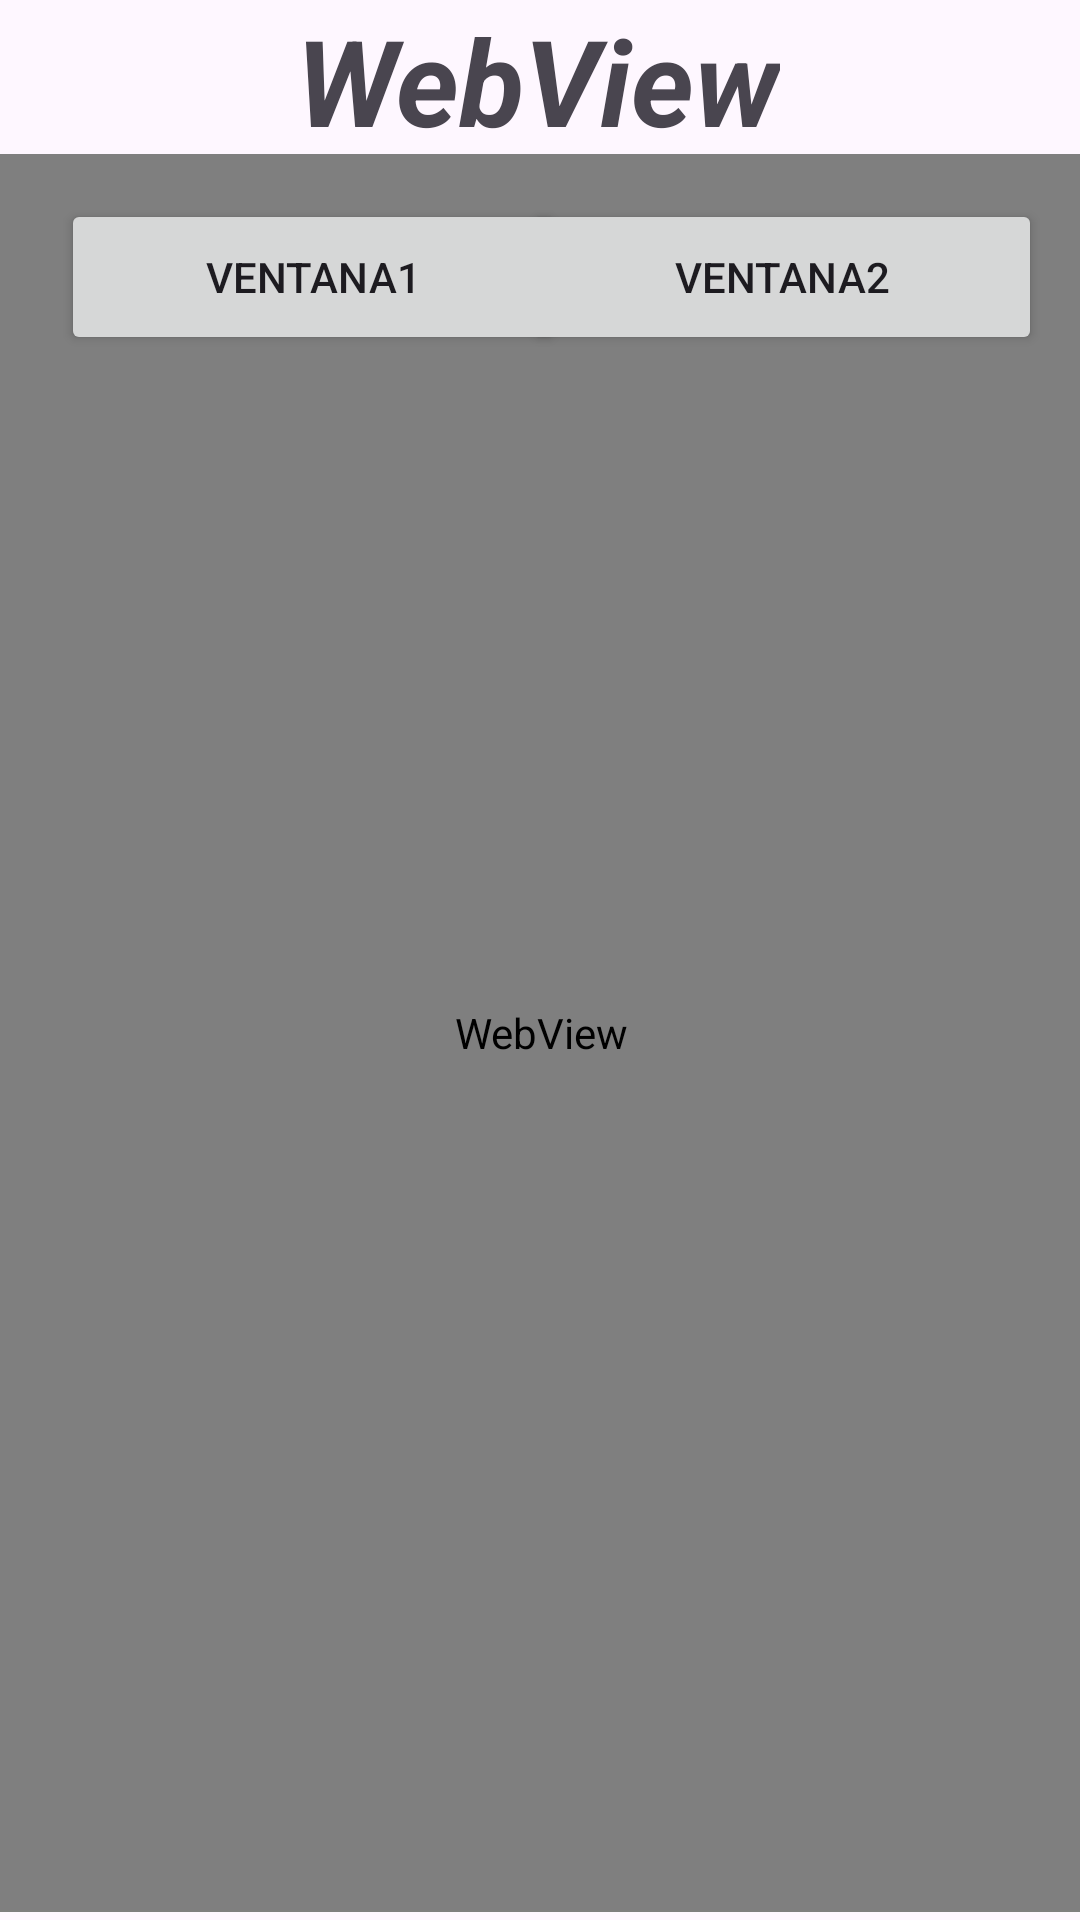

Layout XML and referenced resources for this Android screen:
<!-- AndroidManifest.xml: application theme Theme.IHCLM -->
<!-- res/layout/activity_webview.xml -->
<?xml version="1.0" encoding="utf-8"?>
<androidx.constraintlayout.widget.ConstraintLayout xmlns:android="http://schemas.android.com/apk/res/android"
    xmlns:app="http://schemas.android.com/apk/res-auto"
    xmlns:tools="http://schemas.android.com/tools"
    android:layout_width="match_parent"
    android:layout_height="match_parent">

    <Button
        android:id="@+id/button6"
        android:layout_width="173dp"
        android:layout_height="52dp"
        android:text="Ventana2"
        app:layout_constraintBottom_toBottomOf="parent"
        app:layout_constraintEnd_toEndOf="parent"
        app:layout_constraintHorizontal_bias="0.932"
        app:layout_constraintStart_toStartOf="parent"
        app:layout_constraintTop_toTopOf="parent"
        app:layout_constraintVertical_bias="0.113" />

    <Button
        android:id="@+id/button7"
        android:layout_width="168dp"
        android:layout_height="52dp"
        android:text="Ventana1"
        app:iconSize="18dp"
        app:layout_constraintBottom_toBottomOf="parent"
        app:layout_constraintEnd_toEndOf="parent"
        app:layout_constraintHorizontal_bias="0.106"
        app:layout_constraintStart_toStartOf="parent"
        app:layout_constraintTop_toTopOf="parent"
        app:layout_constraintVertical_bias="0.113" />

    <TextView
        android:id="@+id/textView10"
        android:layout_width="wrap_content"
        android:layout_height="wrap_content"
        android:text="WebView"
        android:textSize="40sp"
        android:textStyle="bold|italic"
        app:layout_constraintBottom_toTopOf="@+id/webView"
        app:layout_constraintEnd_toEndOf="parent"
        app:layout_constraintHorizontal_bias="0.497"
        app:layout_constraintStart_toStartOf="parent"
        app:layout_constraintTop_toTopOf="parent"
        app:layout_constraintVertical_bias="0.197" />

    <WebView
        android:id="@+id/webView"
        android:layout_width="408dp"
        android:layout_height="586dp"
        app:layout_constraintBottom_toBottomOf="parent"
        app:layout_constraintEnd_toEndOf="parent"
        app:layout_constraintStart_toStartOf="parent"
        app:layout_constraintTop_toTopOf="parent"
        app:layout_constraintVertical_bias="0.951">

    </WebView>
</androidx.constraintlayout.widget.ConstraintLayout>
<!-- resources referenced by this layout -->
<resources>
  <style name="Theme.IHCLM" parent="Base.Theme.IHCLM" />
  <style name="Base.Theme.IHCLM" parent="Theme.Material3.DayNight.NoActionBar">
          
          
      </style>
</resources>
